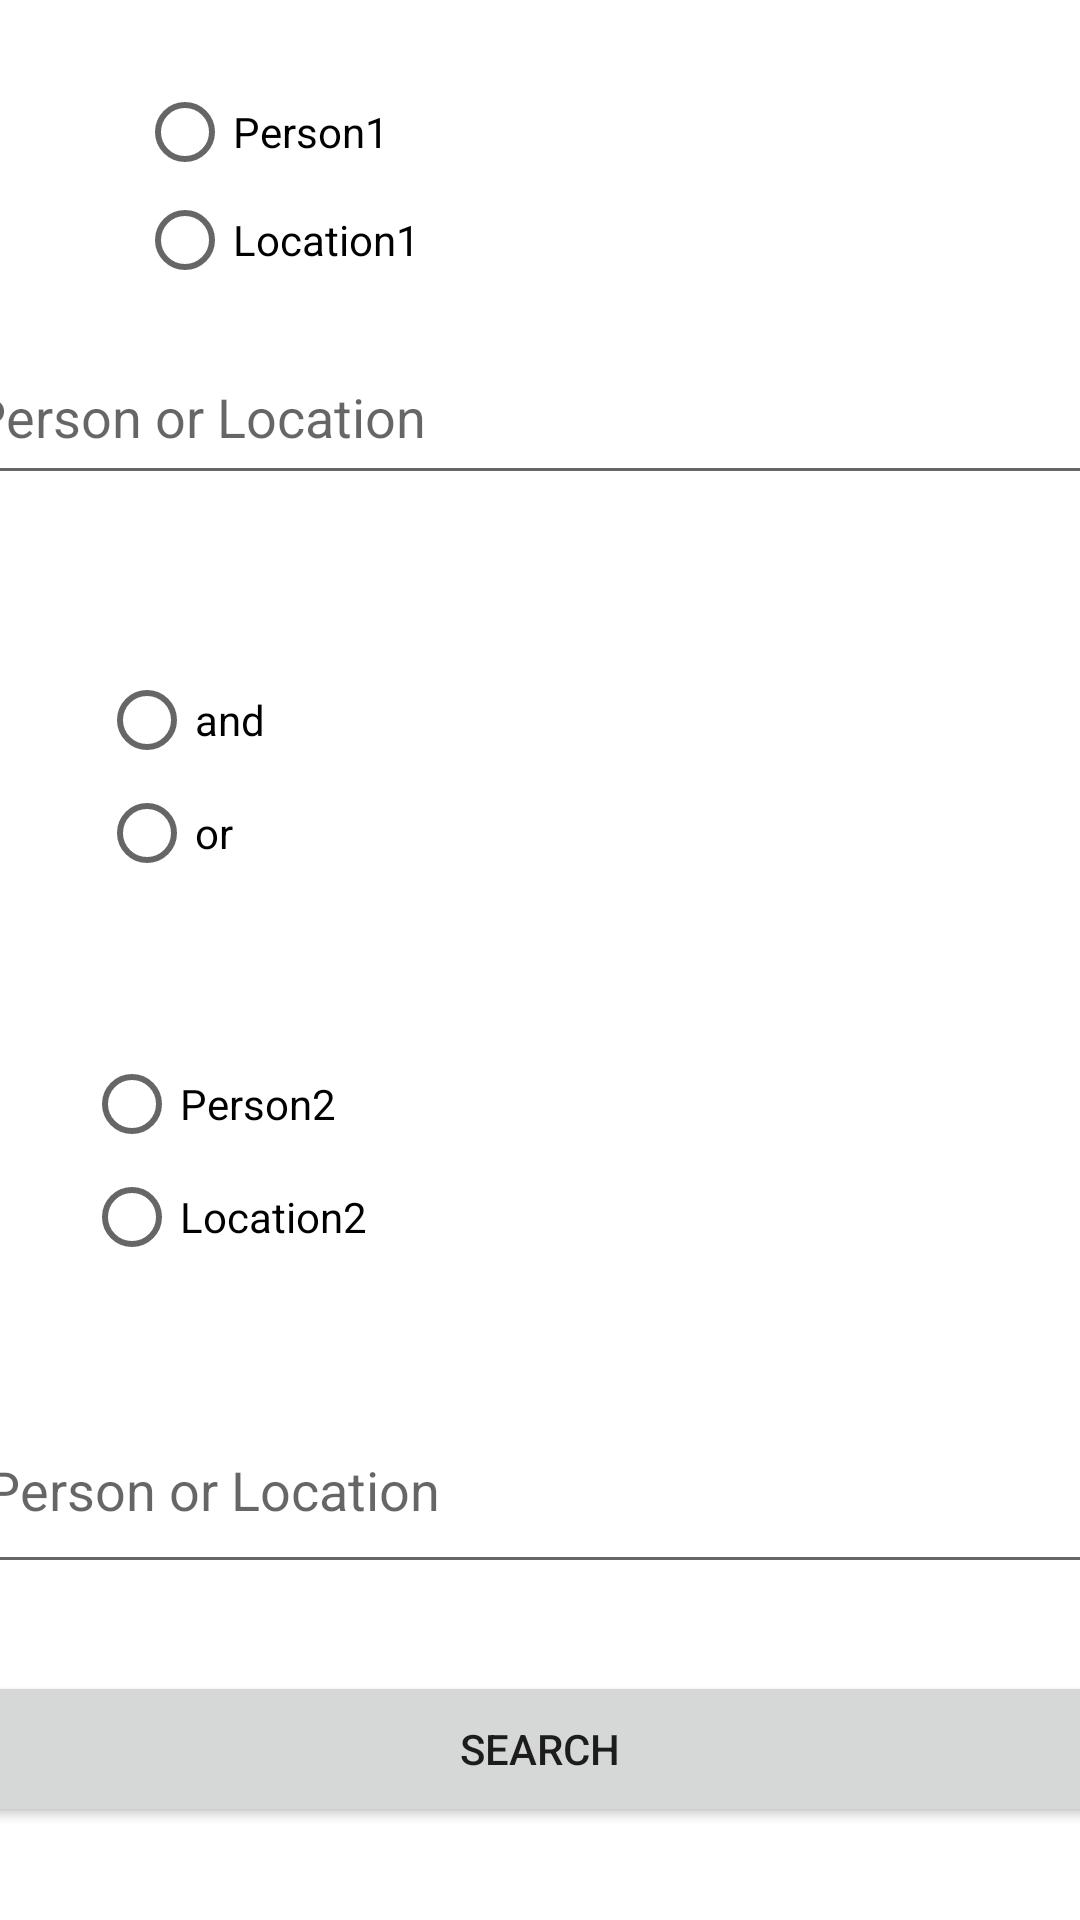

The Android layout XML behind this screen, and the referenced resources:
<!-- AndroidManifest.xml: application theme Theme.AndroidPhoto91 -->
<!-- res/layout/activity_search.xml -->
<?xml version="1.0" encoding="utf-8"?>
<androidx.constraintlayout.widget.ConstraintLayout xmlns:android="http://schemas.android.com/apk/res/android"
    xmlns:app="http://schemas.android.com/apk/res-auto"
    xmlns:tools="http://schemas.android.com/tools"
    android:layout_width="match_parent"
    android:layout_height="match_parent">

    <RadioGroup
        android:id="@+id/radioGroup2"
        android:layout_width="269dp"
        android:layout_height="72dp"
        android:layout_marginTop="2dp"
        app:layout_constraintBottom_toTopOf="@+id/autoComplete_value1"
        app:layout_constraintEnd_toEndOf="parent"
        app:layout_constraintStart_toStartOf="parent"
        app:layout_constraintTop_toTopOf="parent">

        <RadioButton
            android:id="@+id/radio_person1"
            android:layout_width="match_parent"
            android:layout_height="48dp"
            android:text="@string/person1" />

        <RadioButton
            android:id="@+id/radio_location1"
            android:layout_width="match_parent"
            android:layout_height="wrap_content"
            android:minHeight="48dp"
            android:text="@string/location1" />
    </RadioGroup>

    <AutoCompleteTextView
        android:id="@+id/autoComplete_value1"
        android:layout_width="395dp"
        android:layout_height="55dp"
        android:layout_marginStart="2dp"
        android:layout_marginBottom="23dp"
        android:text=""
        android:hint="Person or Location"
        android:completionThreshold="1"
        app:layout_constraintBottom_toTopOf="@+id/radioGroup"
        app:layout_constraintEnd_toEndOf="parent"
        app:layout_constraintHorizontal_bias="0.428"
        app:layout_constraintStart_toStartOf="parent"
        app:layout_constraintTop_toBottomOf="@+id/radioGroup2" />

    <RadioGroup
        android:id="@+id/radioGroup"
        android:layout_width="293dp"
        android:layout_height="75dp"
        android:layout_marginTop="10dp"
        android:layout_marginEnd="1dp"
        android:layout_marginBottom="10dp"
        app:layout_constraintBottom_toTopOf="@+id/radioGroup3"
        app:layout_constraintEnd_toEndOf="parent"
        app:layout_constraintStart_toStartOf="parent"
        app:layout_constraintTop_toBottomOf="@+id/autoComplete_value1">

        <RadioButton
            android:id="@+id/radio_and"
            android:layout_width="match_parent"
            android:layout_height="48dp"
            android:text="@string/and" />

        <RadioButton
            android:id="@+id/radio_or"
            android:layout_width="match_parent"
            android:layout_height="wrap_content"
            android:minHeight="48dp"
            android:text="@string/or" />

        <RadioButton
            android:id="@+id/radioButton"
            android:layout_width="match_parent"
            android:layout_height="wrap_content"
            android:visibility="gone"
            tools:visibility="gone" />
    </RadioGroup>

    <AutoCompleteTextView
        android:id="@+id/autoComplete_value2"
        android:layout_width="392dp"
        android:layout_height="66dp"
        android:layout_marginStart="4dp"
        android:layout_marginTop="14dp"
        android:layout_marginEnd="1dp"
        android:layout_marginBottom="6dp"
        android:text=""
        android:hint="Person or Location"
        android:completionThreshold="1"
        app:layout_constraintBottom_toTopOf="@+id/btn_startSearch"
        app:layout_constraintEnd_toEndOf="parent"
        app:layout_constraintHorizontal_bias="0.357"
        app:layout_constraintStart_toStartOf="parent"
        app:layout_constraintTop_toBottomOf="@+id/radioGroup3" />

    <RadioGroup
        android:id="@+id/radioGroup3"
        android:layout_width="300dp"
        android:layout_height="75dp"
        android:layout_marginTop="25dp"
        android:layout_marginEnd="4dp"
        android:layout_marginBottom="11dp"
        app:layout_constraintBottom_toTopOf="@+id/autoComplete_value2"
        app:layout_constraintEnd_toEndOf="parent"
        app:layout_constraintStart_toStartOf="parent"
        app:layout_constraintTop_toBottomOf="@+id/radioGroup">

        <RadioButton
            android:id="@+id/radio_person2"
            android:layout_width="match_parent"
            android:layout_height="48dp"
            android:text="@string/person2" />

        <RadioButton
            android:id="@+id/radio_location2"
            android:layout_width="match_parent"
            android:layout_height="wrap_content"
            android:minHeight="48dp"
            android:text="@string/location2" />

        <RadioButton
            android:id="@+id/radioButton2"
            android:layout_width="match_parent"
            android:layout_height="wrap_content"
            android:text="RadioButton"
            android:visibility="gone"
            tools:visibility="gone" />
    </RadioGroup>

    <Button
        android:id="@+id/btn_startSearch"
        android:layout_width="400dp"
        android:layout_height="52dp"
        android:layout_marginStart="5dp"
        android:layout_marginTop="5dp"
        android:layout_marginEnd="6dp"
        android:layout_marginBottom="13dp"
        android:text="@string/search"
        app:layout_constraintBottom_toBottomOf="parent"
        app:layout_constraintEnd_toEndOf="parent"
        app:layout_constraintStart_toStartOf="parent"
        app:layout_constraintTop_toBottomOf="@+id/autoComplete_value2" />
</androidx.constraintlayout.widget.ConstraintLayout>
<!-- resources referenced by this layout -->
<resources>
  <string name="and">and</string>
  <string name="location1">Location1</string>
  <string name="location2">Location2</string>
  <string name="or">or</string>
  <string name="person1">Person1</string>
  <string name="person2">Person2</string>
  <string name="search">Search</string>
  <style name="Theme.AndroidPhoto91" parent="Theme.MaterialComponents.DayNight.DarkActionBar">
          
          
          <item name="colorPrimary">#03a9f4</item>
          <item name="colorPrimaryVariant">@color/purple_700</item>
          <item name="colorOnPrimary">@color/white</item>
          
          <item name="colorSecondary">@color/teal_200</item>
          <item name="colorSecondaryVariant">@color/teal_700</item>
          <item name="colorOnSecondary">@color/black</item>
          
          <item name="android:statusBarColor" tools:targetApi="l">?attr/colorPrimaryVariant</item>
          
      </style>
  <!-- not gathered from this repository: default colours our renderer supplied (Android Studio template values) -->
  <color name="purple_700">#FF3700B3</color>
  <color name="teal_200">#FF03DAC5</color>
  <color name="teal_700">#FF018786</color>
  <color name="black">#FF000000</color>
  <color name="white">#FFFFFFFF</color>
</resources>
